Run: headless pygame with SDL's dummy video driver; simulated clock (each Clock.tick advances the game by its frame time, no real sleeping); random seed 0; keys injected as events and as key.get_pressed() state; no mouse input.
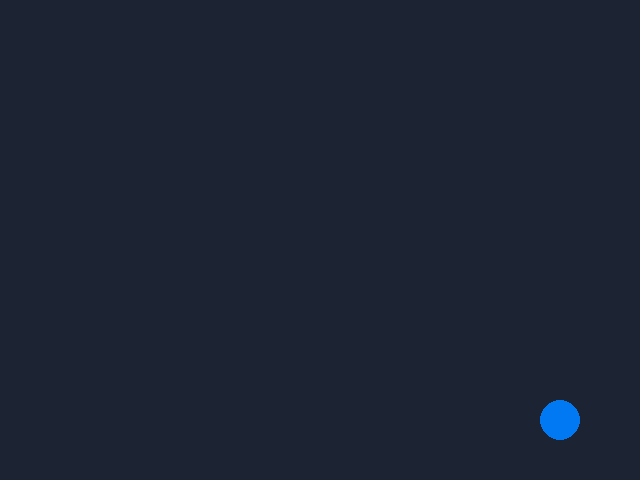
Frame 1 of 4 · flips 1–60 · no input
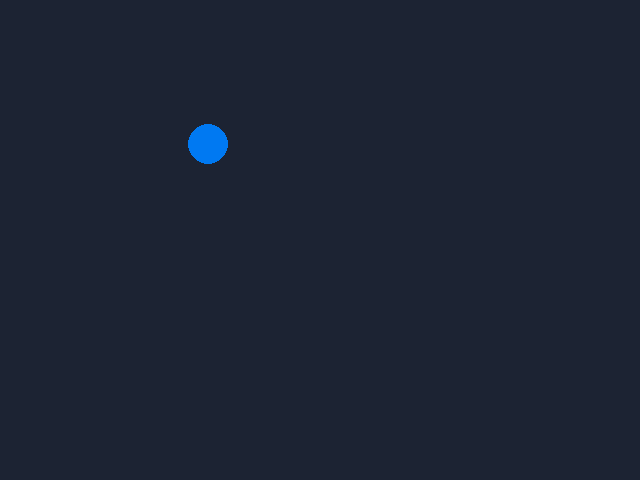
Frame 2 of 4 · flips 61–180 · tapped SPACE, RETURN · held RIGHT (→), D
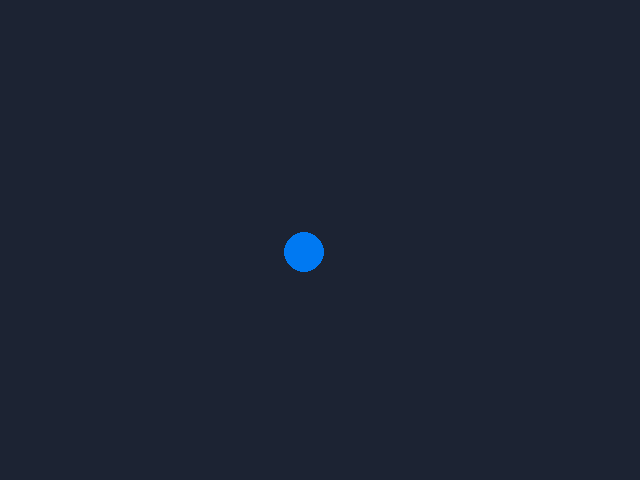
Frame 3 of 4 · flips 181–300 · held DOWN (↓), S
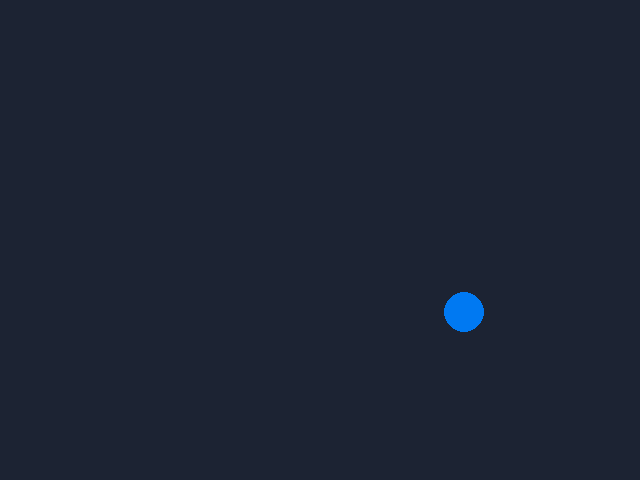
Frame 4 of 4 · flips 301–420 · held LEFT (←), A, UP (↑), W

The pygame program that drew these frames:

import pygame

pygame.init()
screen = pygame.display.set_mode((640, 480))
pygame.display.set_caption("Bouncing ball")
clock = pygame.time.Clock()

x, y, dx, dy, r = 320, 240, 4, 3, 20
running = True
print("Game is running: see the Display tab.")
while running:
    for event in pygame.event.get():
        if event.type == pygame.QUIT:
            running = False
    x += dx
    y += dy
    if x - r < 0 or x + r > 640:
        dx = -dx
    if y - r < 0 or y + r > 480:
        dy = -dy
    screen.fill((28, 35, 51))
    pygame.draw.circle(screen, (0, 121, 242), (x, y), r)
    pygame.display.flip()
    clock.tick(60)

pygame.quit()
